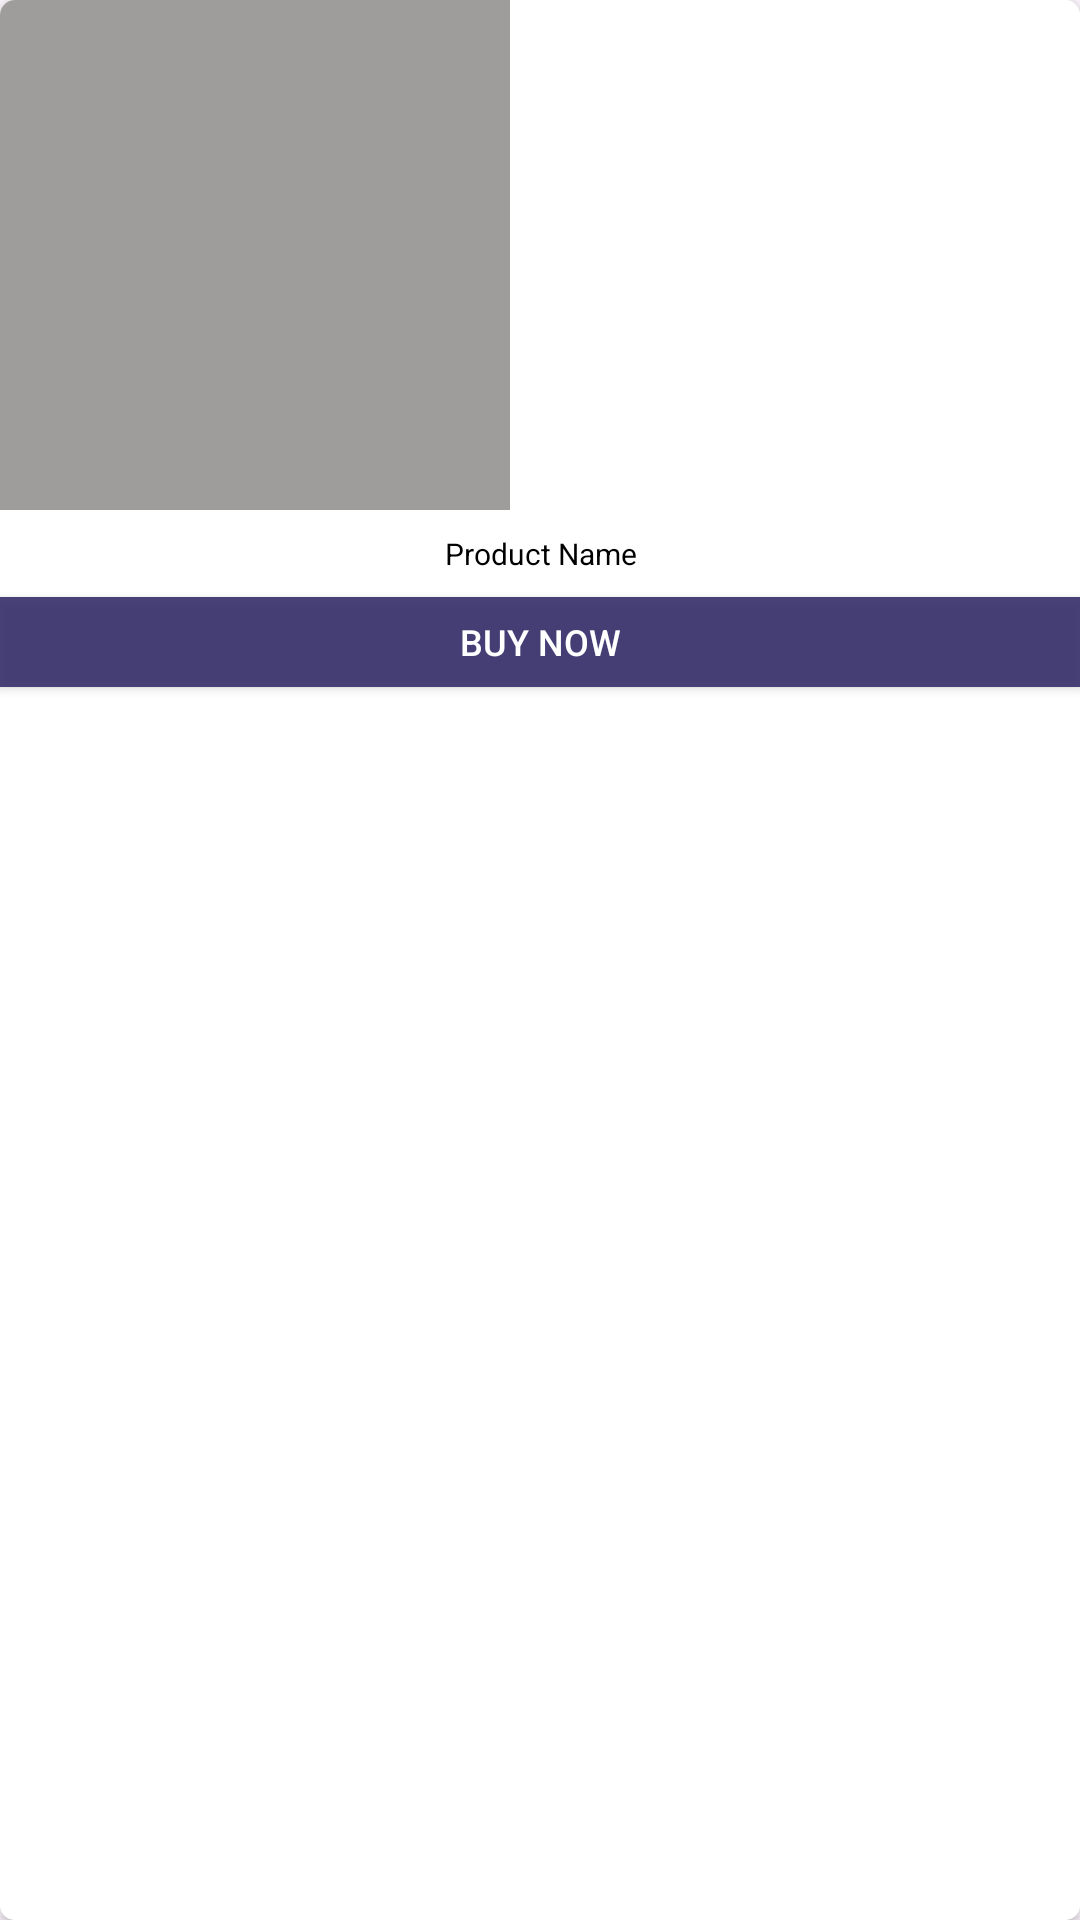

The Android layout XML behind this screen, and the referenced resources:
<!-- AndroidManifest.xml: application theme Theme.EcommerceAppProject -->
<!-- res/layout/sample_dashboard_products.xml -->
<?xml version="1.0" encoding="utf-8"?>
<LinearLayout xmlns:android="http://schemas.android.com/apk/res/android"
    xmlns:tools="http://schemas.android.com/tools"
    android:layout_width="170dp"
    android:layout_height="wrap_content"
    xmlns:app="http://schemas.android.com/apk/res-auto"
    android:layout_marginStart="5dp"
    android:layout_marginTop="5dp"
    android:layout_marginEnd="5dp"
    android:layout_marginBottom="5dp"
    android:orientation="horizontal">

    <androidx.cardview.widget.CardView
        android:layout_width="match_parent"
        android:layout_height="match_parent"
        app:cardCornerRadius="5dp">

        <LinearLayout
            android:layout_width="match_parent"
            android:layout_height="match_parent"
            android:background="#FFFFFF"
            android:orientation="vertical">

            <ImageView
                android:id="@+id/productimg"
                android:layout_width="170dp"
                android:layout_height="170dp"
                android:background="#9F9C9C"
                android:scaleType="fitXY"
                android:src="@drawable/food1" />

            <TextView
                android:id="@+id/productname"
                android:layout_width="match_parent"
                android:layout_height="25dp"
                android:layout_margin="2dp"
                android:text="Product Name"
                android:gravity="center"
                android:textColor="@color/black"
                android:textSize="10sp" />


            <androidx.appcompat.widget.AppCompatButton
                android:id="@+id/buttonbuy"
                android:layout_width="match_parent"
                android:layout_height="30dp"
                android:background="#E1322C6A"
                android:drawablePadding="5dp"
                android:textAllCaps="false"
                android:text="BUY NOW"
                android:textColor="@color/white"
                android:textSize="12sp"
                tools:ignore="TouchTargetSizeCheck,SpeakableTextPresentCheck" />
        </LinearLayout>
    </androidx.cardview.widget.CardView>

</LinearLayout>
<!-- resources referenced by this layout -->
<resources>
  <color name="black">#FF000000</color>
  <color name="white">#FFFFFFFF</color>
  <style name="Theme.EcommerceAppProject" parent="Base.Theme.EcommerceAppProject">
              
              <item name="android:statusBarColor">
                  @color/statusbar
              </item>
      </style>
  <style name="Base.Theme.EcommerceAppProject" parent="Theme.Material3.DayNight.NoActionBar">
          
          
  
  
      </style>
  <color name="statusbar">#3b608c</color>
</resources>
